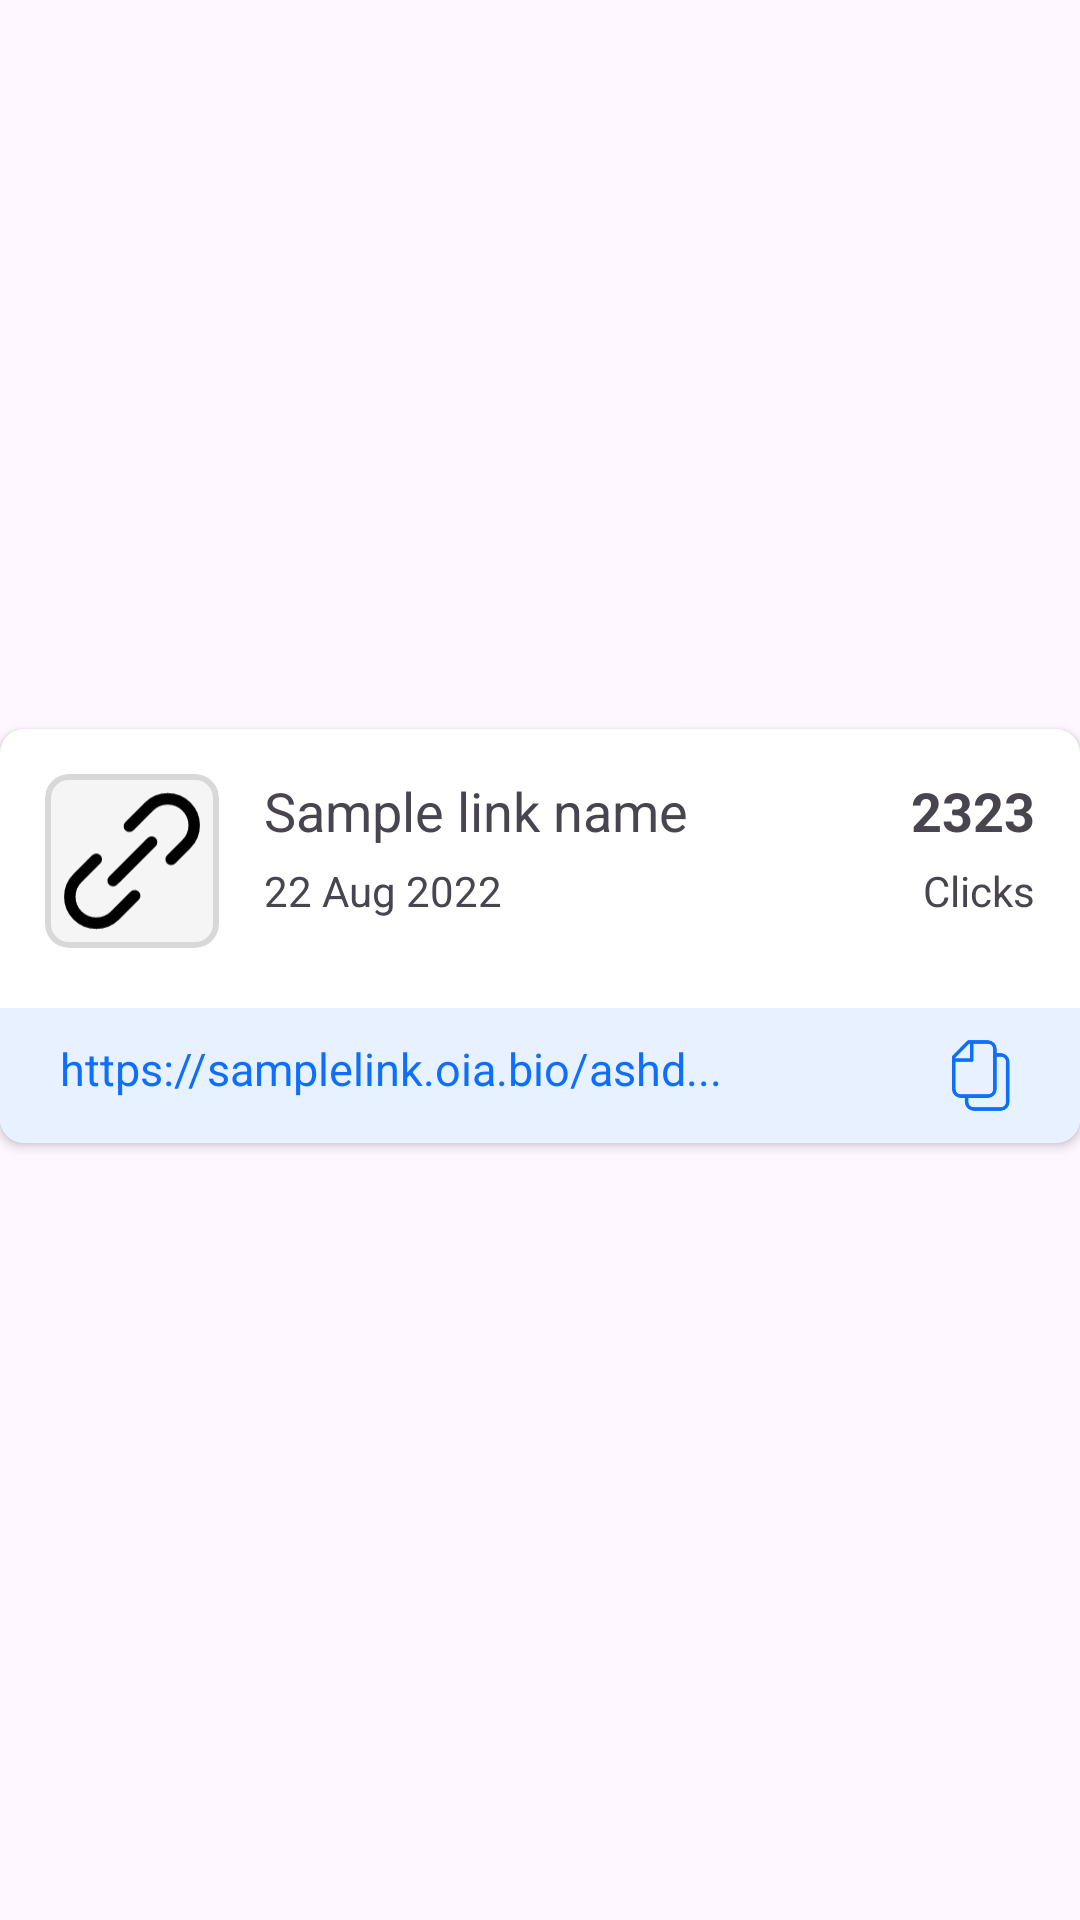

Reconstruct the res/layout file that produces this screen, plus the resources it refers to.
<!-- AndroidManifest.xml: application theme Theme.OpenInAppModel -->
<!-- res/layout/rv_links_item.xml -->
<?xml version="1.0" encoding="utf-8"?>
<androidx.constraintlayout.widget.ConstraintLayout xmlns:android="http://schemas.android.com/apk/res/android"
    xmlns:app="http://schemas.android.com/apk/res-auto"
    xmlns:tools="http://schemas.android.com/tools"
    android:layout_width="match_parent"
    android:layout_height="wrap_content"
    android:paddingBottom="16dp">


    <androidx.cardview.widget.CardView
        android:layout_width="match_parent"
        android:layout_height="wrap_content"
        app:cardCornerRadius="8dp"
        app:layout_constraintBottom_toBottomOf="parent"
        app:layout_constraintEnd_toEndOf="parent"
        app:layout_constraintHorizontal_bias="0.5"
        app:layout_constraintStart_toStartOf="parent"
        app:layout_constraintTop_toTopOf="parent"
        app:layout_constraintVertical_bias="0.5">


        <androidx.constraintlayout.widget.ConstraintLayout
            android:layout_width="match_parent"
            android:layout_height="match_parent">


            <com.google.android.material.card.MaterialCardView
                android:id="@+id/cv_linksiteimg"
                android:layout_width="wrap_content"
                android:layout_height="wrap_content"
                android:layout_marginStart="15dp"
                android:layout_marginTop="15dp"
                android:backgroundTint="#F5F5F5"
                app:cardCornerRadius="8dp"
                app:cardElevation="0dp"
                app:layout_constraintStart_toStartOf="parent"
                app:layout_constraintTop_toTopOf="parent"
                app:strokeColor="#d8d8d8"
                app:strokeWidth="2dp">

                <ImageView
                    android:layout_width="48dp"
                    android:layout_height="48dp"
                    android:layout_margin="5dp"
                    android:src="@drawable/links" />

            </com.google.android.material.card.MaterialCardView>


            <TextView
                android:id="@+id/tv_linkname"
                android:layout_width="wrap_content"
                android:layout_height="wrap_content"
                android:layout_marginStart="15dp"
                android:layout_marginTop="15dp"
                android:maxLines="1"
                android:maxLength="25"
                android:ellipsize="end"
                android:text="Sample link name"
                android:textSize="18sp"
                app:layout_constraintStart_toEndOf="@+id/cv_linksiteimg"
                app:layout_constraintTop_toTopOf="parent" />


            <TextView
                android:id="@+id/tv_linkdate"
                android:layout_width="wrap_content"
                android:layout_height="wrap_content"
                android:layout_marginStart="15dp"
                android:layout_marginTop="5dp"
                android:text="22 Aug 2022"
                android:textSize="14sp"
                app:layout_constraintStart_toEndOf="@+id/cv_linksiteimg"
                app:layout_constraintTop_toBottomOf="@+id/tv_linkname" />

            <TextView
                android:id="@+id/tv_linkclicks"
                android:layout_width="wrap_content"
                android:layout_height="wrap_content"
                android:layout_marginTop="15dp"
                android:layout_marginEnd="15dp"
                android:text="2323"
                android:textSize="18sp"
                android:textStyle="bold"
                app:layout_constraintEnd_toEndOf="parent"
                app:layout_constraintTop_toTopOf="parent" />

            <TextView
                android:layout_width="wrap_content"
                android:layout_height="wrap_content"
                android:layout_marginTop="5dp"
                android:layout_marginEnd="15dp"
                android:text="Clicks"
                android:textSize="14sp"
                app:layout_constraintEnd_toEndOf="parent"
                app:layout_constraintTop_toBottomOf="@+id/tv_linkclicks" />


            <View
                android:layout_width="match_parent"
                android:layout_height="45dp"
                android:background="#E8F1FF"
                app:layout_constraintEnd_toEndOf="parent"
                app:layout_constraintHorizontal_bias="0.5"
                app:layout_constraintStart_toStartOf="parent"
                app:layout_constraintTop_toBottomOf="@+id/cv_linksiteimg"
                android:layout_marginTop="20dp">


            </View>

            <TextView
                android:id="@+id/tv_linksite"
                android:layout_width="wrap_content"
                android:layout_height="wrap_content"
                android:text="https://samplelink.oia.bio/ashd..."
                android:textColor="#0E6FFF"
                android:textSize="15sp"
                android:maxLines="1"
                android:maxLength="35"
                android:ellipsize="end"
                app:layout_constraintStart_toStartOf="parent"
                app:layout_constraintTop_toBottomOf="@+id/cv_linksiteimg"
                android:layout_marginTop="30dp"
                android:layout_marginStart="20dp"/>


            <ImageView
                android:layout_width="25dp"
                android:layout_height="25dp"
                app:tint="#0E6FFF"
                android:src="@drawable/copy"
                app:layout_constraintEnd_toEndOf="parent"
                app:layout_constraintTop_toBottomOf="@+id/cv_linksiteimg"
                android:layout_marginTop="30dp"
                android:layout_marginEnd="20dp"/>


        </androidx.constraintlayout.widget.ConstraintLayout>


    </androidx.cardview.widget.CardView>


</androidx.constraintlayout.widget.ConstraintLayout>
<!-- resources referenced by this layout -->
<resources>
  <!-- drawable copy (drawable) -->
  <vector xmlns:android="http://schemas.android.com/apk/res/android"
      android:width="13dp"
      android:height="16dp"
      android:tint="#000000"
      android:viewportWidth="13"
      android:viewportHeight="16">
  
      <path
              android:pathData="M9.14425 3.61536H10.3846C11.2131 3.61536 11.8846 4.28693 11.8846 5.11536L11.8846 13.625C11.8846 14.4534 11.2131 15.125 10.3846 15.125H4.6154C3.78698 15.125 3.1154 14.4534 3.1154 13.625V12.3846M4.21154 1.42303V4.7115H0.92308M0.375 4.01399L3.47002 0.875H7.64423C8.47266 0.875 9.14423 1.54657 9.14423 2.375L9.14423 10.8846C9.14423 11.713 8.47266 12.3846 7.64423 12.3846H1.875C1.04657 12.3846 0.375 11.713 0.375 10.8846V4.01399Z"
              android:strokeColor="#0E6FFF"
              android:strokeLineCap="round"
              android:strokeLineJoin="round"
              android:strokeWidth="0.75" />
  
  
  </vector>
  <!-- drawable links (drawable) -->
  <?xml version="1.0" encoding="utf-8"?>
  <vector xmlns:android="http://schemas.android.com/apk/res/android"
      android:width="22dp"
      android:height="21dp"
      android:viewportWidth="22"
      android:viewportHeight="21">
  
      <path
          android:pathData="M8.11529 13.4956L13.9956 7.61528M10.5956 5.18729L13.5988 2.18408C15.1775 0.605308 17.7372 0.605308 19.316 2.18408C20.8947 3.76284 20.8947 6.32253 19.316 7.9013L16.9771 10.2402M11.4121 15.8052L8.4013 18.816C6.82253 20.3948 4.26284 20.3948 2.68408 18.816C1.10531 17.2373 1.10531 14.6776 2.68408 13.0988L5.54268 10.2402"
          android:strokeWidth="1.75"
          android:strokeColor="@color/black"
          android:strokeLineCap="round"
          android:strokeLineJoin="round" />
  
  
  </vector>
  <style name="Theme.OpenInAppModel" parent="Base.Theme.OpenInAppModel" />
  <color name="black">#FF000000</color>
  <style name="Base.Theme.OpenInAppModel" parent="Theme.Material3.DayNight.NoActionBar">
          
           <item name="colorPrimary">@android:color/holo_blue_light</item>
          <item name="colorPrimaryVariant">#0F9D58</item>
          <item name="colorOnPrimary">#000</item>
      </style>
</resources>
